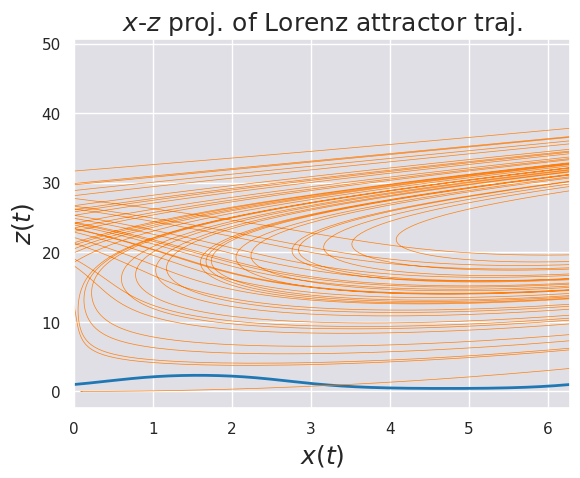

Python code for this plot:
# Import numerical packages
import numpy as np
import scipy.integrate

# Import pyplot for plotting
import matplotlib.pyplot as plt

# Seaborn, useful for graphics
import seaborn as sns

# Magic function to make matplotlib inline; other style specs must come AFTER
%matplotlib inline

# This enables SVG graphics inline.  There is a bug, so uncomment if it works.
#%config InlineBackend.figure_formats = {'svg',}

# This enables high resolution PNGs. SVG is preferred, but has problems
# rendering vertical and horizontal lines
%config InlineBackend.figure_formats = {'png', 'retina'}

# JB's favorite Seaborn settings for notebooks
rc = {'lines.linewidth': 2, 
      'axes.labelsize': 18, 
      'axes.titlesize': 18, 
      'axes.facecolor': 'DFDFE5'}
sns.set_context('notebook', rc=rc)
sns.set_style('darkgrid', rc=rc)

# Say hello to the world.
print('hello, world.')

# Would show 9 if this were the last line, but it is not, so shows nothing
4 + 5

# I hope we see 11.
5 + 6

# Variable assignment, so no visible output.
a = 5 + 6

# However, now if we ask for a, its value will be displayed
a

import time, sys
for i in range(8):
    print(i)
    time.sleep(0.5)

for i in range(50):
    print(i)

for i in range(500):
    print(2**i - 1)

# Generate data to plot
x = np.linspace(0, 2 * np.pi, 200)
y = np.exp(np.sin(np.sin(x)))

# Make plot
plt.plot(x, y)
plt.xlim((0, 2 * np.pi))
plt.xlabel(r'$x$')
plt.ylabel(r'$\mathrm{e}^{\sin{x}}$')

def lorenz_attractor(r, t, p):
    """
    Compute the right hand side of system of ODEs for Lorenz attractor.
    
    Parameters
    ----------
    r : array_like, shape (3,)
        (x, y, z) position of trajectory.
    t : dummy_argument
        Dummy argument, necessary to pass function into 
        scipy.integrate.odeint
    p : array_like, shape (3,)
        Parameters (s, k, b) for the attractor.
        
    Returns
    -------
    output : ndarray, shape (3,)
        Time derivatives of Lorenz attractor.
        
    Notes
    -----
    .. Returns the right hand side of the system of ODEs describing
       the Lorenz attractor.
        x' = s * (y - x)
        y' = x * (k - z) - y
        z' = x * y - b * z
    """
    # Unpack variables and parameters
    x, y, z = r
    s, p, b = p
    
    return np.array([s * (y - x), 
                     x * (p - z) - y, 
                     x * y - b * z])

# Parameters to use
p = np.array([10.0, 28.0, 8.0 / 3.0])

# Initial condition
r0 = np.array([0.1, 0.0, 0.0])

# Time points to sample
t = np.linspace(0.0, 80.0, 10000)

# Use scipy.integrate.odeint to integrate Lorentz attractor
r = scipy.integrate.odeint(lorenz_attractor, r0, t, args=(p,))

# Unpack results into x, y, z.
x, y, z = r.transpose()

# Plot the result
plt.plot(x, z, '-', linewidth=0.5)
plt.xlabel(r'$x(t)$', fontsize=18)
plt.ylabel(r'$z(t)$', fontsize=18)
plt.title(r'$x$-$z$ proj. of Lorenz attractor traj.')

